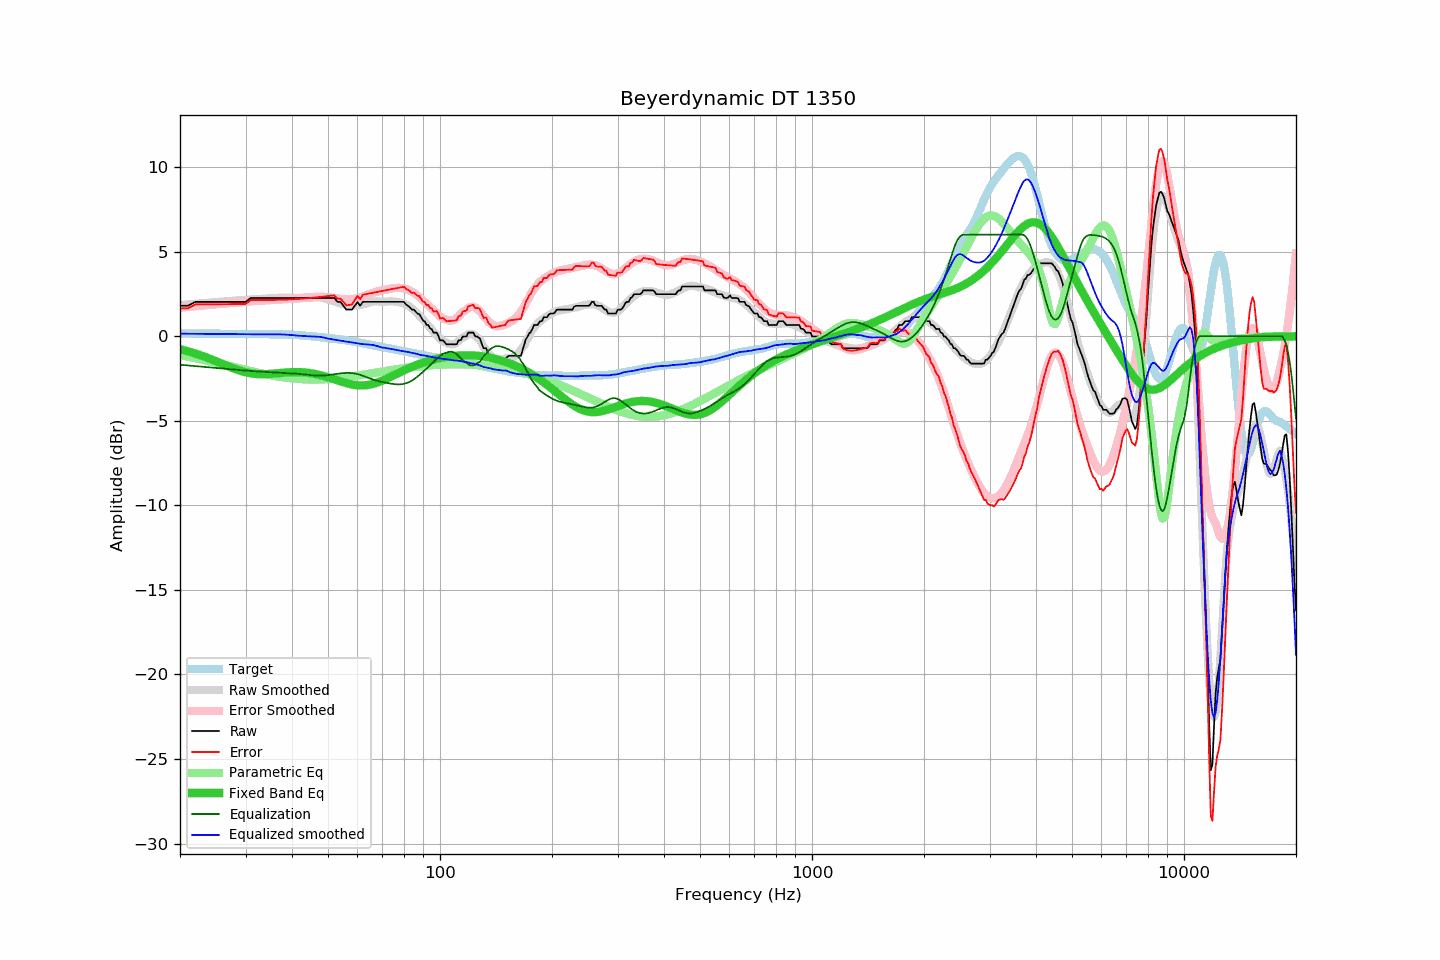

Values plotted in this chart, from the file beside it:
frequency, raw, error, smoothed, error_smoothed, equalization, parametric_eq, equalized_raw, equalized_smoothed, target
20, 1.80, 1.64, 1.84, 1.69, -1.69, -0.77, 0.11, 0.15, 0.16
21, 1.80, 1.64, 1.88, 1.73, -1.73, -0.89, 0.07, 0.14, 0.16
22, 2.03, 1.87, 1.91, 1.77, -1.77, -1.03, 0.25, 0.14, 0.15
23, 2.03, 1.88, 1.95, 1.81, -1.81, -1.17, 0.22, 0.14, 0.15
24, 2.03, 1.88, 1.98, 1.85, -1.85, -1.32, 0.18, 0.13, 0.15
25, 2.03, 1.88, 2.01, 1.88, -1.88, -1.48, 0.14, 0.13, 0.14
26, 2.03, 1.89, 2.05, 1.92, -1.92, -1.64, 0.11, 0.13, 0.14
27, 2.03, 1.89, 2.07, 1.95, -1.95, -1.79, 0.08, 0.12, 0.14
28, 2.03, 1.89, 2.10, 1.98, -1.98, -1.93, 0.05, 0.12, 0.13
29, 2.03, 1.90, 2.13, 2.01, -2.01, -2.04, 0.02, 0.12, 0.13
30, 2.03, 1.90, 2.15, 2.03, -2.03, -2.14, -0.01, 0.11, 0.13
31, 2.26, 2.13, 2.17, 2.06, -2.06, -2.20, 0.20, 0.11, 0.13
32, 2.26, 2.13, 2.18, 2.08, -2.08, -2.24, 0.18, 0.10, 0.12
33, 2.26, 2.13, 2.20, 2.10, -2.10, -2.25, 0.16, 0.10, 0.12
34, 2.26, 2.14, 2.22, 2.12, -2.12, -2.25, 0.14, 0.11, 0.12
35, 2.26, 2.14, 2.24, 2.13, -2.13, -2.23, 0.12, 0.11, 0.12
36, 2.26, 2.14, 2.26, 2.15, -2.15, -2.21, 0.11, 0.11, 0.11
37, 2.26, 2.15, 2.27, 2.16, -2.16, -2.18, 0.09, 0.11, 0.11
38, 2.26, 2.16, 2.27, 2.18, -2.18, -2.16, 0.08, 0.10, 0.10
39, 2.26, 2.16, 2.28, 2.19, -2.19, -2.14, 0.07, 0.09, 0.09
40, 2.26, 2.18, 2.27, 2.20, -2.20, -2.13, 0.05, 0.07, 0.08
41, 2.26, 2.19, 2.26, 2.22, -2.22, -2.12, 0.04, 0.04, 0.07
42, 2.26, 2.20, 2.26, 2.24, -2.24, -2.13, 0.02, 0.02, 0.05
43, 2.26, 2.22, 2.27, 2.26, -2.26, -2.14, -0.00, 0.01, 0.04
44, 2.26, 2.24, 2.28, 2.28, -2.28, -2.16, -0.03, -0.01, 0.02
45, 2.26, 2.26, 2.29, 2.30, -2.30, -2.19, -0.05, -0.02, -0.00
46, 2.26, 2.28, 2.30, 2.32, -2.32, -2.23, -0.06, -0.02, -0.02
47, 2.26, 2.30, 2.29, 2.33, -2.33, -2.27, -0.07, -0.03, -0.05
48, 2.26, 2.32, 2.27, 2.33, -2.33, -2.32, -0.07, -0.05, -0.07
49, 2.26, 2.35, 2.22, 2.32, -2.32, -2.38, -0.06, -0.10, -0.09
50, 2.26, 2.37, 2.16, 2.30, -2.30, -2.43, -0.05, -0.15, -0.11
51, 2.26, 2.39, 2.11, 2.28, -2.28, -2.49, -0.02, -0.17, -0.13
52, 2.26, 2.41, 2.04, 2.25, -2.25, -2.56, 0.01, -0.21, -0.16
53, 2.03, 2.21, 1.98, 2.22, -2.22, -2.62, -0.19, -0.24, -0.18
54, 2.03, 2.23, 1.93, 2.20, -2.20, -2.67, -0.17, -0.27, -0.20
55, 1.80, 2.02, 1.89, 2.18, -2.18, -2.73, -0.39, -0.29, -0.23
56, 1.57, 1.82, 1.85, 2.17, -2.17, -2.78, -0.61, -0.32, -0.25
57, 1.57, 1.84, 1.83, 2.18, -2.18, -2.82, -0.61, -0.35, -0.28
58, 1.57, 1.87, 1.81, 2.19, -2.19, -2.86, -0.62, -0.37, -0.30
59, 1.80, 2.13, 1.81, 2.21, -2.21, -2.89, -0.41, -0.40, -0.33
60, 2.02, 2.38, 1.82, 2.24, -2.24, -2.90, -0.23, -0.43, -0.36
61, 1.80, 2.19, 1.84, 2.29, -2.29, -2.91, -0.49, -0.45, -0.39
62, 2.03, 2.45, 1.87, 2.34, -2.34, -2.91, -0.31, -0.47, -0.42
63, 2.03, 2.48, 1.92, 2.40, -2.40, -2.90, -0.37, -0.48, -0.45
64, 2.03, 2.51, 1.96, 2.46, -2.46, -2.88, -0.43, -0.50, -0.48
65, 2.03, 2.54, 2.01, 2.51, -2.51, -2.86, -0.48, -0.50, -0.51
66, 2.03, 2.57, 2.04, 2.56, -2.56, -2.82, -0.53, -0.52, -0.54
67, 2.03, 2.59, 2.05, 2.61, -2.61, -2.78, -0.58, -0.55, -0.57
68, 2.03, 2.62, 2.05, 2.65, -2.65, -2.74, -0.62, -0.59, -0.59
69, 2.03, 2.65, 2.04, 2.68, -2.68, -2.68, -0.65, -0.64, -0.62
70, 2.03, 2.67, 2.03, 2.71, -2.71, -2.63, -0.68, -0.68, -0.65
71, 2.03, 2.70, 2.05, 2.74, -2.74, -2.57, -0.71, -0.69, -0.67
72, 2.03, 2.72, 2.04, 2.76, -2.76, -2.51, -0.74, -0.72, -0.70
73, 2.03, 2.75, 2.05, 2.79, -2.79, -2.45, -0.76, -0.74, -0.72
74, 2.03, 2.78, 2.06, 2.81, -2.81, -2.38, -0.79, -0.76, -0.75
75, 2.03, 2.80, 2.05, 2.83, -2.83, -2.32, -0.81, -0.78, -0.77
76, 2.03, 2.82, 2.04, 2.85, -2.85, -2.26, -0.82, -0.81, -0.80
77, 2.03, 2.85, 2.02, 2.85, -2.85, -2.20, -0.83, -0.83, -0.82
78, 2.03, 2.87, 1.99, 2.85, -2.85, -2.14, -0.82, -0.86, -0.85
79, 2.03, 2.90, 1.96, 2.84, -2.84, -2.08, -0.81, -0.88, -0.87
... 553 more rows
